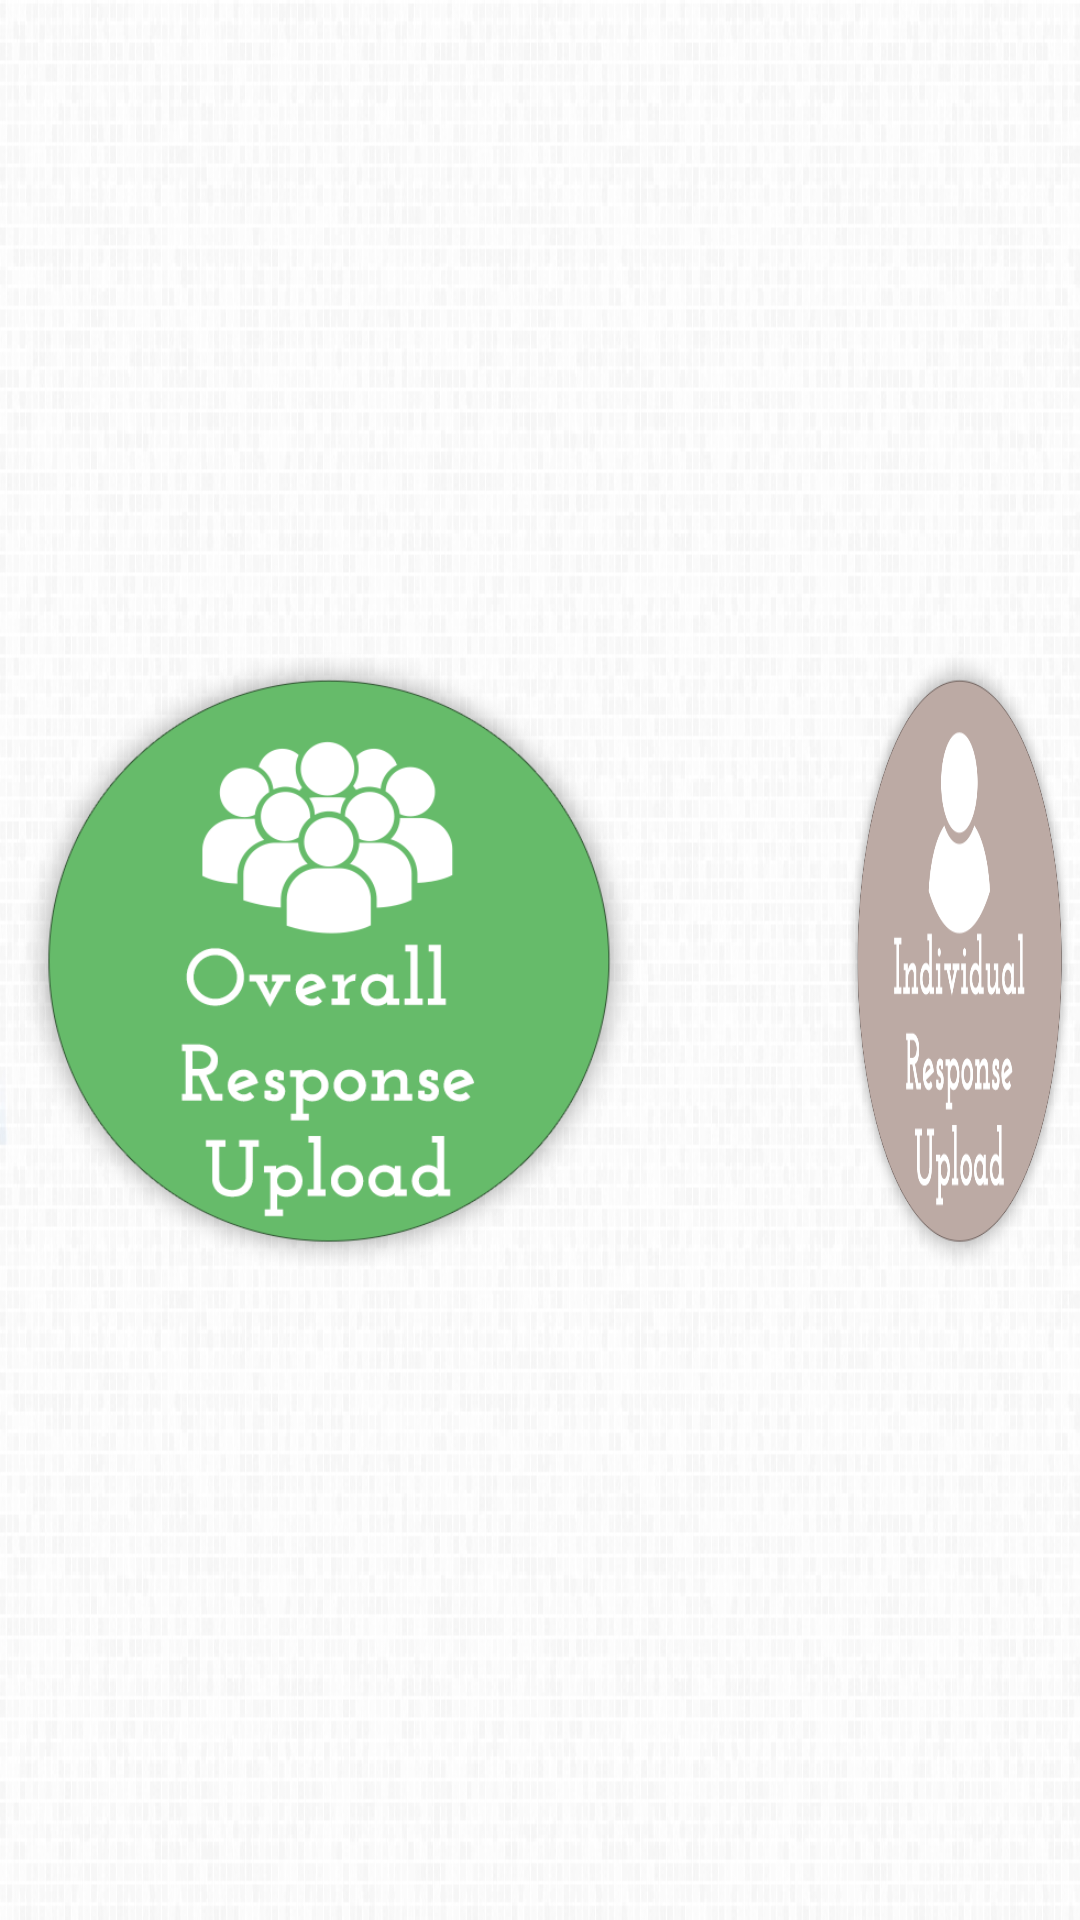

Produce the Android XML layout that renders to this screen, including the resource entries it uses.
<!-- AndroidManifest.xml: application theme AppTheme -->
<!-- res/layout/activity_sync.xml -->
<?xml version="1.0" encoding="utf-8"?>
<RelativeLayout xmlns:android="http://schemas.android.com/apk/res/android"
    android:layout_width="match_parent"
    android:layout_height="match_parent" 
    android:background="@drawable/app_background">

    <RelativeLayout
        android:layout_width="wrap_content"
        android:layout_height="wrap_content"
        android:layout_centerInParent="true" >

        <Button
            android:id="@+id/synallBtn"
            android:layout_width="220dp"
            android:layout_height="220dp"
            android:layout_alignParentLeft="true"
            android:layout_centerVertical="true"
            android:background="@drawable/button_all3" />

        <Button
            android:id="@+id/syncIndvidualBtn"
            android:layout_width="220dp"
            android:layout_height="220dp"
            android:layout_centerVertical="true"
            android:layout_marginLeft="60dp"
            android:layout_toRightOf="@+id/synallBtn"
            android:background="@drawable/button_individual3" />

    </RelativeLayout>

</RelativeLayout>
<!-- resources referenced by this layout -->
<resources>
  <!-- drawable app_background: png bitmap (drawable, 146705 bytes) -->
  <!-- drawable button_all3 (drawable-xxhdpi) -->
  <?xml version="1.0" encoding="utf-8"?>
  <selector xmlns:android="http://schemas.android.com/apk/res/android" >
       <item android:state_pressed="true" 
             android:drawable="@drawable/overallpressed3">  
       </item>
      <item android:state_focused="true"
            android:drawable="@drawable/overallpressed3">
           
       </item>  
      <item  android:drawable="@drawable/overallunpressed3">
          
       </item>
  </selector>
  <!-- drawable button_individual3 (drawable-xxhdpi) -->
  <?xml version="1.0" encoding="utf-8"?>
  <selector xmlns:android="http://schemas.android.com/apk/res/android" >
       <item android:state_pressed="true" 
             android:drawable="@drawable/individualpressed3">  
       </item>
      <item android:state_focused="true"
            android:drawable="@drawable/individualpressed3">
           
       </item>  
      <item  android:drawable="@drawable/individualunpressed3">
          
       </item>
  </selector>
  <style name="AppTheme" parent="AppBaseTheme">
          
      </style>
  <!-- drawable overallpressed3: png bitmap (drawable-xxhdpi, 41613 bytes) -->
  <!-- drawable overallunpressed3: png bitmap (drawable-xxhdpi, 55797 bytes) -->
  <!-- drawable individualpressed3: png bitmap (drawable-xxhdpi, 32957 bytes) -->
  <!-- drawable individualunpressed3: png bitmap (drawable-xxhdpi, 47439 bytes) -->
  <style name="AppBaseTheme" parent="@android:style/Theme.Light.NoTitleBar">
          <item name="android:windowNoTitle">true</item>
          
      </style>
</resources>
